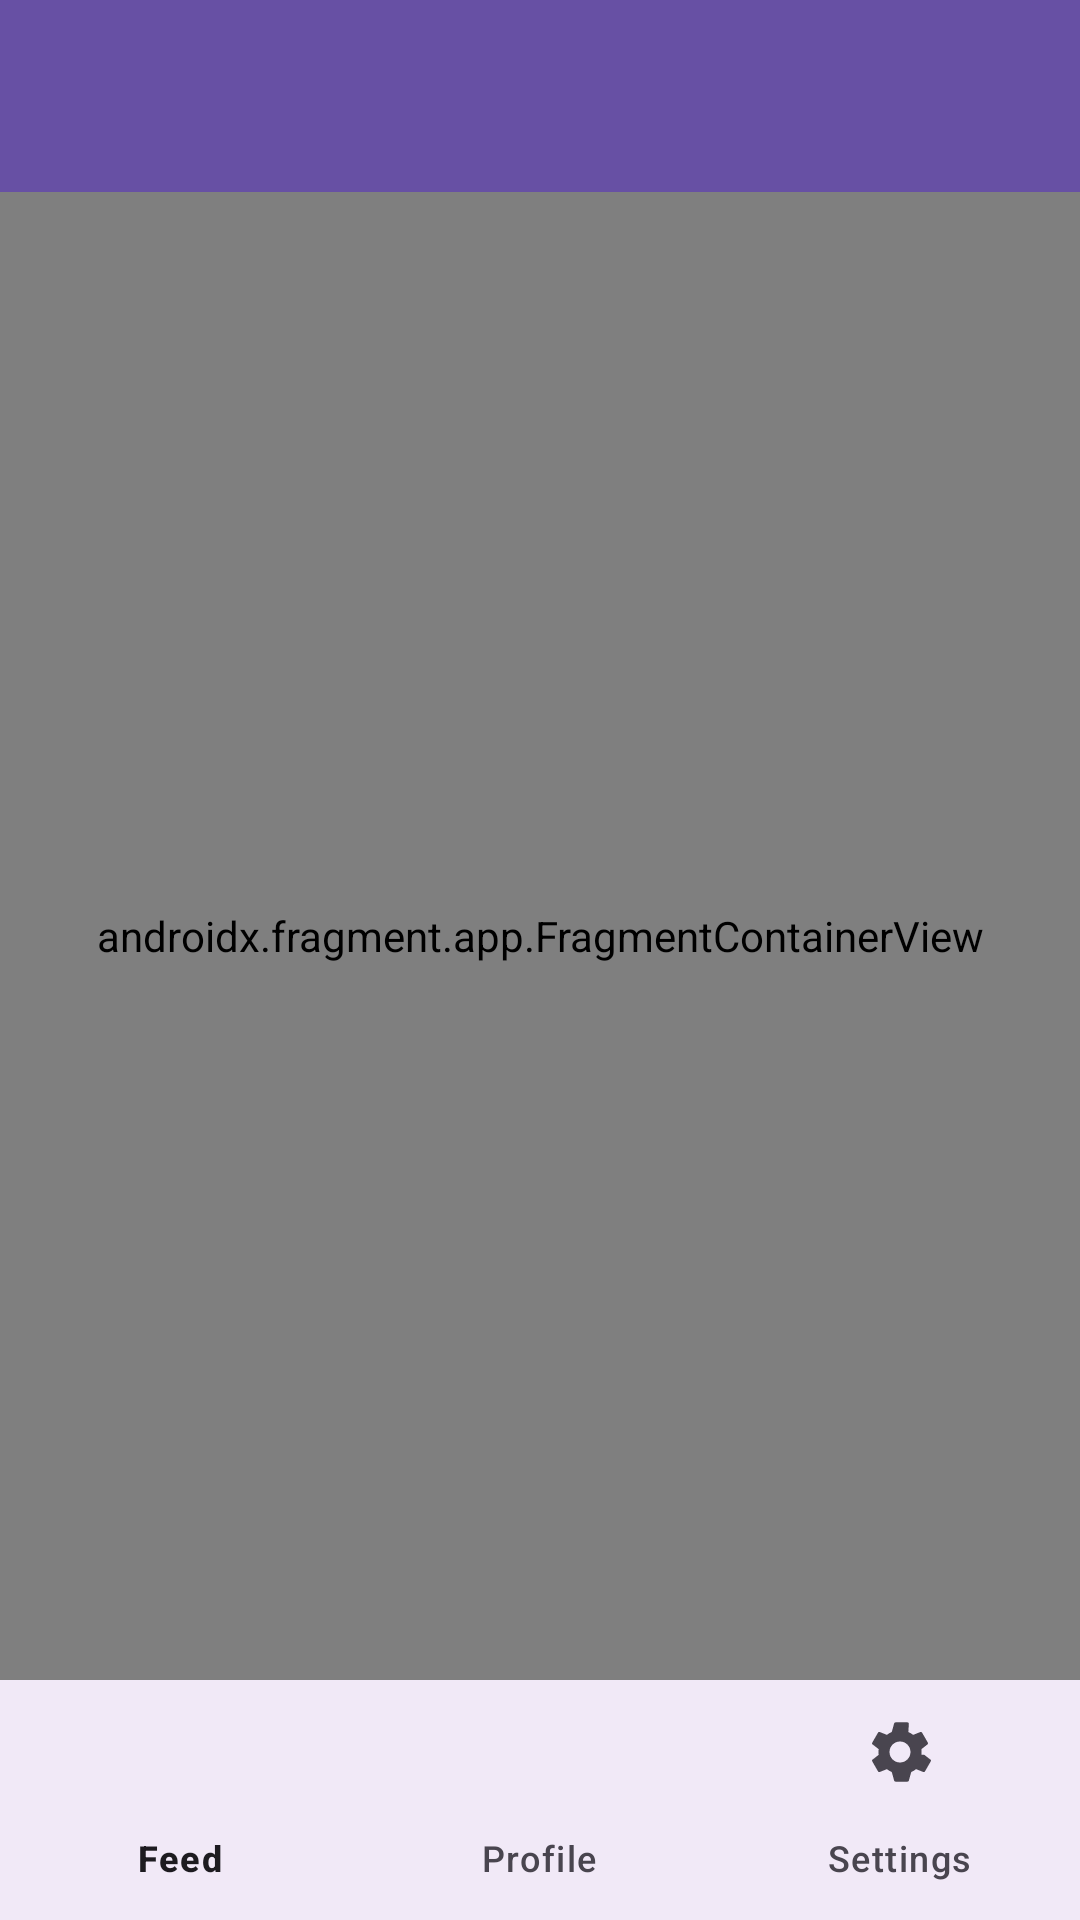

Layout XML and referenced resources for this Android screen:
<!-- AndroidManifest.xml: application theme Theme.SocialNet -->
<!-- res/layout/activity_main.xml -->
<?xml version="1.0" encoding="utf-8"?>
<LinearLayout xmlns:android="http://schemas.android.com/apk/res/android"
    xmlns:app="http://schemas.android.com/apk/res-auto"
    xmlns:tools="http://schemas.android.com/tools"
    android:layout_width="match_parent"
    android:layout_height="match_parent"
    android:orientation="vertical"
    tools:context=".MainActivity">

    <com.google.android.material.appbar.AppBarLayout
        android:layout_width="match_parent"
        android:layout_height="wrap_content">

        <com.google.android.material.appbar.MaterialToolbar
            android:id="@+id/toolbar"
            android:layout_width="match_parent"
            android:layout_height="?attr/actionBarSize"
            android:background="?attr/colorPrimary"
            android:elevation="4dp"
            android:theme="@style/ThemeOverlay.Material3.Dark.ActionBar"
            app:popupTheme="@style/ThemeOverlay.Material3.Light" />

    </com.google.android.material.appbar.AppBarLayout>

    <androidx.fragment.app.FragmentContainerView
        android:id="@+id/nav_host_fragment"
        android:name="androidx.navigation.fragment.NavHostFragment"
        android:layout_width="match_parent"
        android:layout_height="0dp"
        android:layout_weight="1"
        app:defaultNavHost="true"
        app:navGraph="@navigation/nav_graph" />

    <com.google.android.material.bottomnavigation.BottomNavigationView
        android:id="@+id/bottom_navigation"
        android:layout_width="match_parent"
        android:layout_height="wrap_content"
        android:background="?attr/colorSurface"
        app:menu="@menu/bottom_nav_menu" />

</LinearLayout>
<!-- resources referenced by this layout -->
<resources>
  <style name="Theme.SocialNet" parent="Base.Theme.SocialNet" />
  <style name="Base.Theme.SocialNet" parent="Theme.Material3.DayNight.NoActionBar">
          
          
      </style>
</resources>
